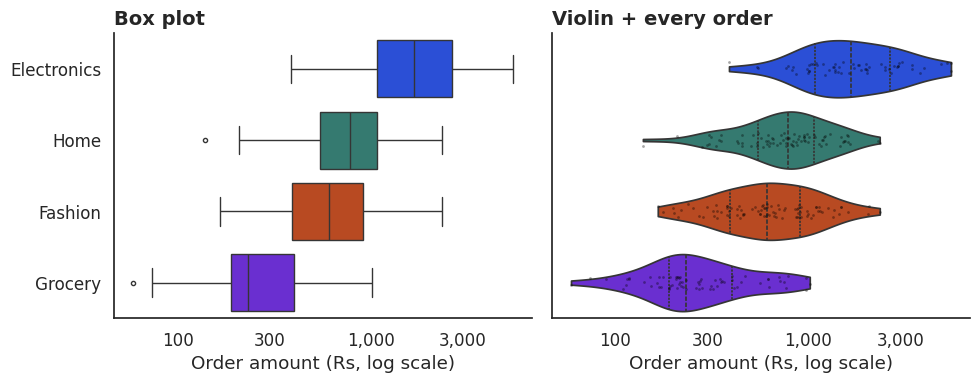

The matplotlib source for this figure:
import matplotlib
matplotlib.use("Agg")
import numpy as np, pandas as pd, matplotlib.pyplot as plt, seaborn as sns
sns.set_theme(style="white", font_scale=1.1, rc={"figure.figsize": (8, 4.2), "figure.dpi": 110,
              "axes.titlesize": 14, "axes.titleweight": "bold", "axes.titlelocation": "left",
              "axes.spines.top": False, "axes.spines.right": False})
BLUE, ORANGE, TEAL, RED, PURPLE, GREY = "#2b4fd6", "#b84a22", "#357a70", "#aa2d26", "#6a2fd0", "#9a9a9a"
rng = np.random.default_rng(8)
n = 300
category = rng.choice(["Electronics", "Home", "Fashion", "Grocery"], n, p=[0.2, 0.25, 0.3, 0.25])
mu = pd.Series({"Electronics": 7.4, "Home": 6.8, "Fashion": 6.4, "Grocery": 5.6})[category].to_numpy()
orders = pd.DataFrame({
    "date": pd.Timestamp("2025-01-01") + pd.to_timedelta(rng.integers(0, 180, n), unit="D"),
    "city": rng.choice(["Delhi", "Mumbai", "Pune"], n, p=[0.40, 0.35, 0.25]),
    "category": category,
    "channel": rng.choice(["App", "Web"], n, p=[0.6, 0.4]),
    "amount": np.round(rng.lognormal(mu, 0.6)).astype(int)})
order = ["Electronics", "Home", "Fashion", "Grocery"]
pal = [BLUE, TEAL, ORANGE, PURPLE]
fig, (ax1, ax2) = plt.subplots(1, 2, figsize=(10, 4), sharey=True)
sns.boxplot(data=orders, x="amount", y="category", order=order, hue="category", hue_order=order, palette=pal,
            log_scale=True, legend=False, fliersize=3, saturation=1, ax=ax1)
ax1.set(title="Box plot", xlabel="Order amount (Rs, log scale)", ylabel="")
sns.violinplot(data=orders, x="amount", y="category", order=order, hue="category", hue_order=order, palette=pal,
               log_scale=True, cut=0, inner="quartile", legend=False, saturation=1, ax=ax2)
sns.stripplot(data=orders, x="amount", y="category", order=order, color="black", size=2, alpha=0.35, ax=ax2)
ax2.set(title="Violin + every order", xlabel="Order amount (Rs, log scale)", ylabel="")
for ax in (ax1, ax2):
    ax.set_xticks([100, 300, 1000, 3000], ["100", "300", "1,000", "3,000"]); ax.minorticks_off()
fig.tight_layout()
fig.savefig("ch08v_boxviolin_sns.png", dpi=110)
print(orders.groupby("category")["amount"].describe()[["count", "25%", "50%", "75%"]].round(0).loc[order].to_string())
print("saved")
